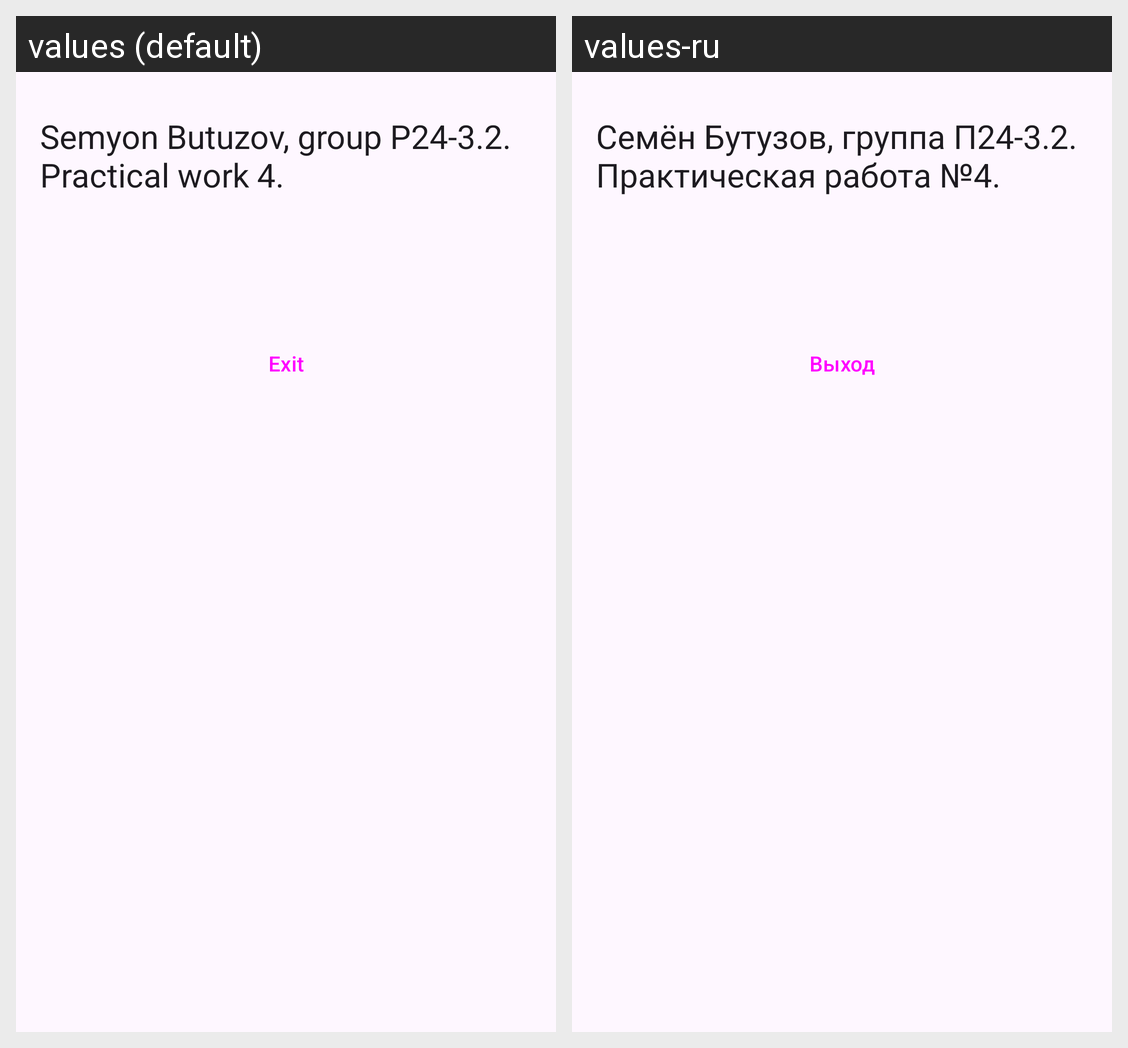

Here is an Android app screen in its default locale and in the app's own translations. Write out the translated-string differences for the strings that appear on this screen.
Android screen res/layout/activity_about.xml rendered under 2 locales, left to right: values (default), values-ru. Device: Nexus 5 (rendered at 1080×1920; each locale shown at half size, 540×960, under a caption strip naming it); theme Theme.Task4.
Strings drawn on this screen, with the default value and each locale's value (text and hints the layout hard-codes, and strings that could not be matched under every locale, appear in the picture but are not listed):

t6_author
  values: Semyon Butuzov, group P24-3.2.
      Practical work 4.
  values-ru: Семён Бутузов, группа П24-3.2.
      Практическая работа №4.

t6_exit
  values: Exit
  values-ru: Выход
